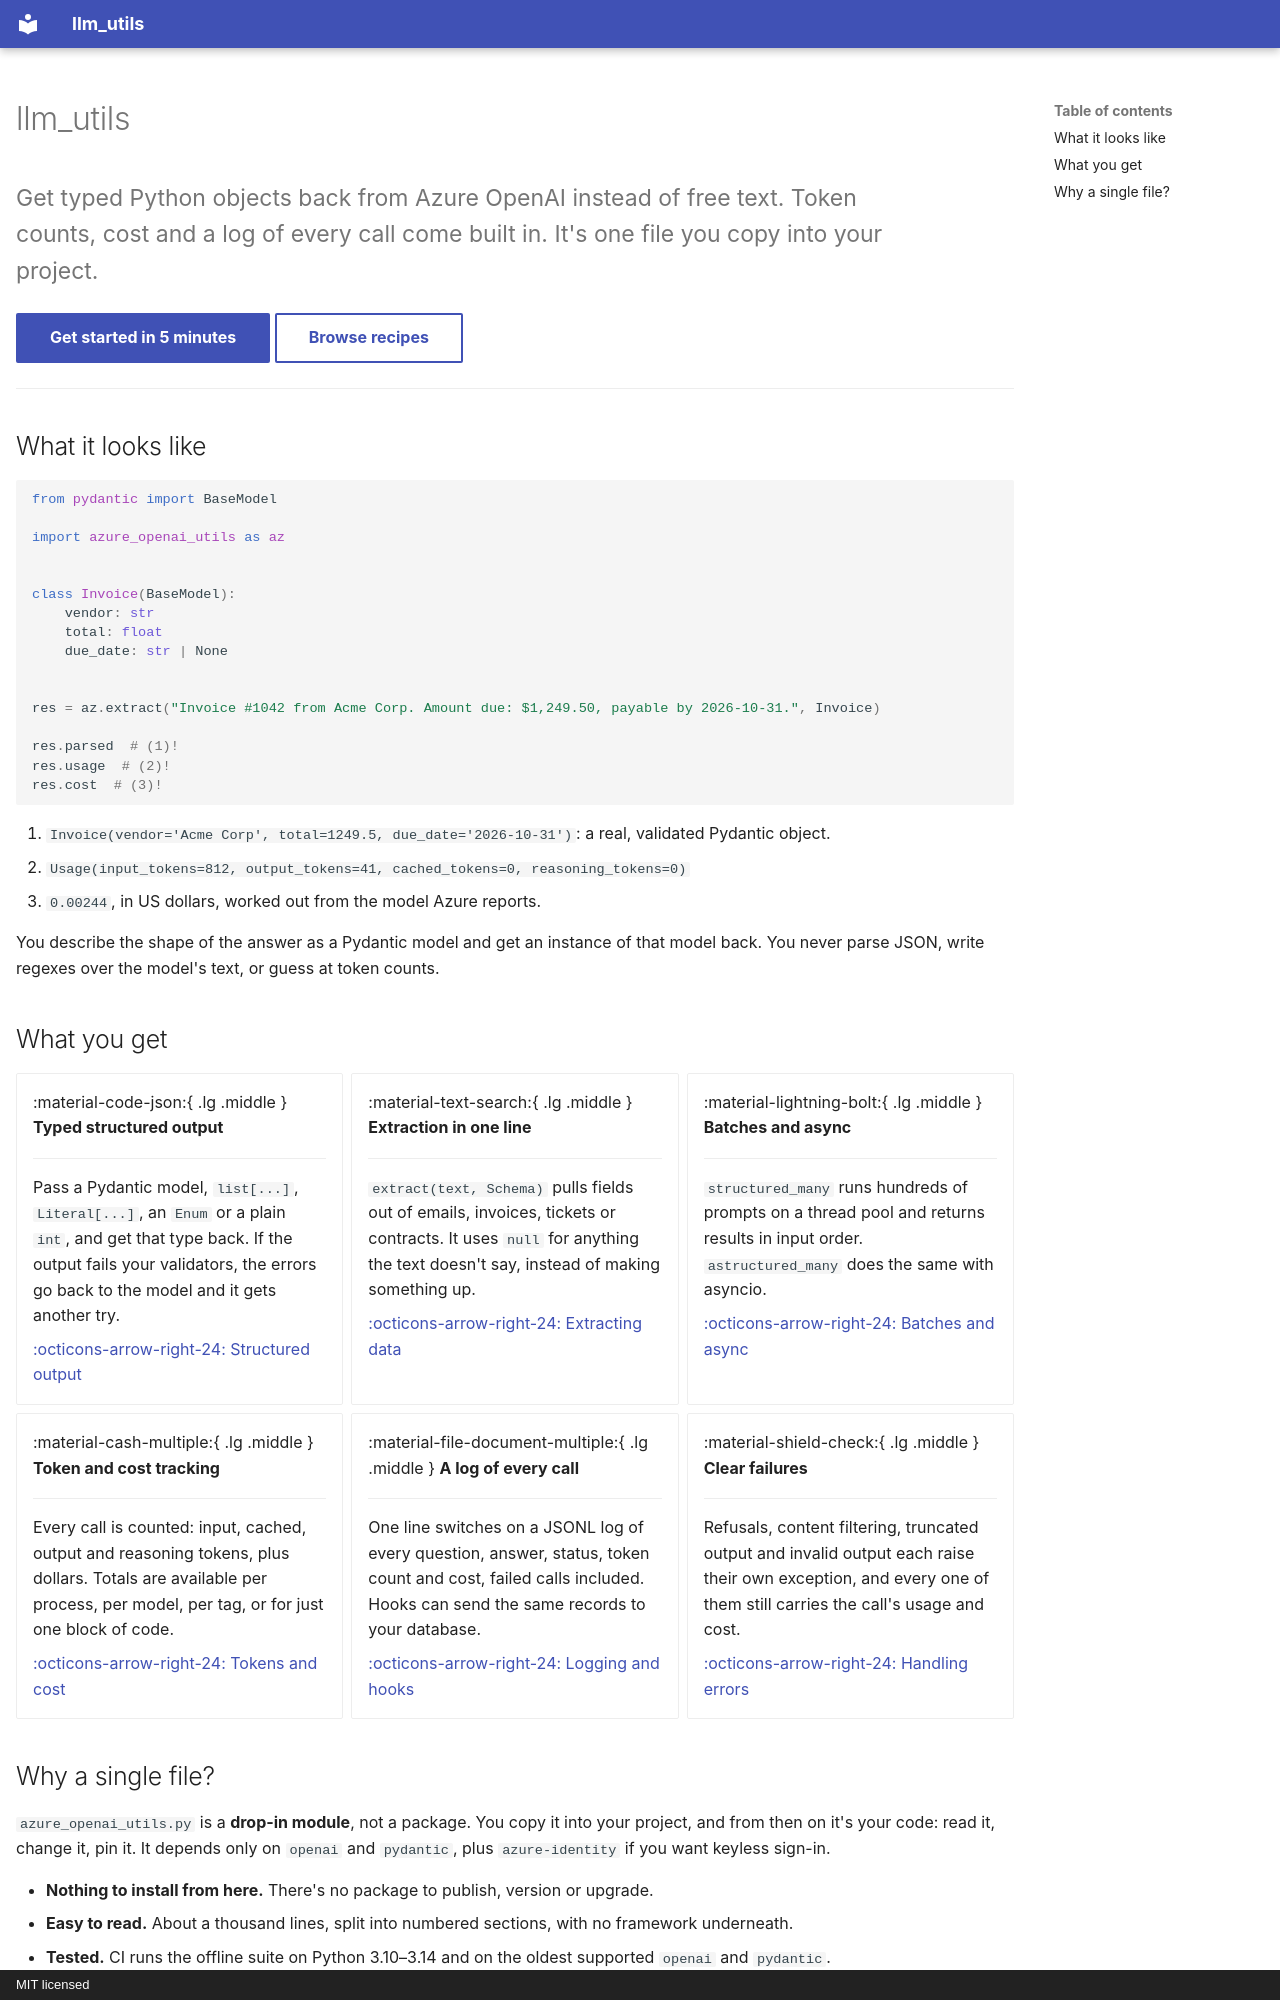

repository: utkarsh5026/llm_utils · page: index.html · generator: mkdocs · copyright: MIT licensed

---
hide:
  - navigation
---
# llm_utils

<p class="hero-tagline">
Get typed Python objects back from Azure OpenAI instead of free text. Token counts, cost and a log of
every call come built in. It's one file you copy into your project.
</p>

[Get started in 5 minutes](getting-started.md){ .md-button .md-button--primary }
[Browse recipes](recipes.md){ .md-button }

---

## What it looks like

```python
from pydantic import BaseModel

import azure_openai_utils as az


class Invoice(BaseModel):
    vendor: str
    total: float
    due_date: str | None


res = az.extract("Invoice #1042 from Acme Corp. Amount due: $1,249.50, payable by 2026-10-31.", Invoice)

res.parsed  # (1)!
res.usage  # (2)!
res.cost  # (3)!
```

1. `Invoice(vendor='Acme Corp', total=1249.5, due_date='2026-10-31')`: a real, validated Pydantic object.
2. `Usage(input_tokens=812, output_tokens=41, cached_tokens=0, reasoning_tokens=0)`
3. `0.00244`, in US dollars, worked out from the model Azure reports.

You describe the shape of the answer as a Pydantic model and get an instance of that model back. You never
parse JSON, write regexes over the model's text, or guess at token counts.

## What you get

<div class="grid cards" markdown>

-   :material-code-json:{ .lg .middle } **Typed structured output**

    ---

    Pass a Pydantic model, `list[...]`, `Literal[...]`, an `Enum` or a plain `int`, and get that type back.
    If the output fails your validators, the errors go back to the model and it gets another try.

    [:octicons-arrow-right-24: Structured output](guides/structured-output.md)

-   :material-text-search:{ .lg .middle } **Extraction in one line**

    ---

    `extract(text, Schema)` pulls fields out of emails, invoices, tickets or contracts. It uses `null`
    for anything the text doesn't say, instead of making something up.

    [:octicons-arrow-right-24: Extracting data](guides/extraction.md)

-   :material-lightning-bolt:{ .lg .middle } **Batches and async**

    ---

    `structured_many` runs hundreds of prompts on a thread pool and returns results in input order.
    `astructured_many` does the same with asyncio.

    [:octicons-arrow-right-24: Batches and async](guides/batch-and-async.md)

-   :material-cash-multiple:{ .lg .middle } **Token and cost tracking**

    ---

    Every call is counted: input, cached, output and reasoning tokens, plus dollars. Totals are available
    per process, per model, per tag, or for just one block of code.

    [:octicons-arrow-right-24: Tokens and cost](guides/tracking.md)

-   :material-file-document-multiple:{ .lg .middle } **A log of every call**

    ---

    One line switches on a JSONL log of every question, answer, status, token count and cost, failed calls
    included. Hooks can send the same records to your database.

    [:octicons-arrow-right-24: Logging and hooks](guides/logging.md)

-   :material-shield-check:{ .lg .middle } **Clear failures**

    ---

    Refusals, content filtering, truncated output and invalid output each raise their own exception,
    and every one of them still carries the call's usage and cost.

    [:octicons-arrow-right-24: Handling errors](guides/errors.md)

</div>
